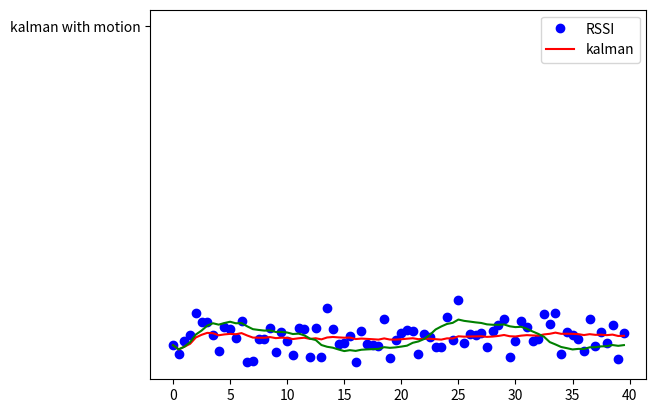

Python code for this plot:
import random
import numpy as np
import matplotlib.pyplot as plt

class KalmanFilter(object):

	def __init__(self, r, q, b = 0): 
		self.R = r 
		self.Q = q
		self.x = 0.0
		self.A = 1
		self.B = b # Control vector
		self.C = 1
		self.cov = 0.0

	# predicts the next value
	# u - control
	def predict(self, u = 0):
		return (self.A * float(self.x)) + (self.B * u)

	def uncertainty(self):
		return ((self.A * float(self.cov)) * self.A) + self.R

	# filter
	def filter(self, measurement, u=0):
		if (self.x == 0.0):
			# print("x == 0.0")
			self.x = (1 / self.C) * measurement
			# print("x = ", self.x)
			self.cov = (1 / self.C) * self.Q * (1 / self.C)
			# print("cov = ", self.cov)
		else:
			predX = self.predict(u)
			# print("predX = ", predX)

			predCov = self.uncertainty()
			# print("predCov = ", predCov, (" uncertainty"))

			# Kalman Gain
			k_gain = predCov * self.C * (1 / ((self.C * predCov * self.C) + self.Q))
			# k_gain = 2.0 / 3.0
			# print("k_gain = ", k_gain)

			# Correction
			self.x = predX + k_gain * (measurement - (self.C * predX))
			# print("corrected x = ", self.x)
			self.cov = predCov - (k_gain * self.C * predCov)
			# print("corrected cov = ", self.cov)

		# print ("filter result = ", self.x)
		return self.x

# returns a gausian measurments around rssi value
def measurments(rssi, x_axis):
	sigma = 3

	g = []
	for x in x_axis:
		rnd_gaus = random.gauss(rssi,sigma)
		g.append(rnd_gaus)

	return np.asarray(g)
 
def plot(x_axis, values, filtered, filtered_with_motion):
	plt.figure()
	plt.plot(x_axis, values, 'bo', label='RSSI')
	plt.plot(x_axis, filtered, 'r', label='kalman')
	plt.plot(x_axis, filtered_with_motion, 'g', 'kalman with motion')
	plt.legend()
	plt.show()	

# two motionn, up, down, up
def move_array(x_axis):
	l = [0,0,0,1,1,1,2,2,1,1,     
1,0,0,0,0,0,0,0,0,0,
0,0,0,-1,-1,-1,-2,-2,-1,-1,
-1,0,0,0,0,0,0,0,0,0,
0,0,1,1,1,2,3,2,1,1,     
1,0,0,0,0,0,0,0,0,0,
0,0,-1,-1,-1,-2,-3,-2,-1,-1,
-1,0,0,0,0,0,0,0,0,0,
]

	print("size move_array", len(l))

	return np.asarray(l)

def main():
	# R models the process noise and describes how noisy our system internally is. Or, in other words, how much noise can we expect from the system itself? As our system is constant we can set this to a (very) low value.
	R = 0.01#

	# R models the process noise and describes how noisy our system internally is. Or, in other words, how much noise can we expect from the system itself? As our system is constant we can set this to a (very) low value.
	Q = 3

	# In real life scenario’s you usually make an estimate of R and Q based on measurements or domain knowledge. For this example we assume we know the noise levels.
	
	B = 0.5

	kalman_with_motion = KalmanFilter(R, Q, B)
	kalman_plain = KalmanFilter(R,Q,0)

	# define a range of x values
	x_axis = np.arange(0, 40, 0.5)
	# print("x_axis.ndim: ", x_axis.ndim)
	# print("x_axis.shape: ", x_axis.shape)
	
	RSSI = -73
	measurements = measurments(RSSI, x_axis)
	# print("size measurements: ", len(measurements))

	moveing = move_array(x_axis)
	# print("size moveing: ", len(moveing))

	filtered_with_motion = []
	filtered = []
	print("size x_axis: ", len(x_axis))
	for n in range(len(x_axis)):
		print("n: ",n)
		# print("moveing[",n,"]: ", moveing[n])
		# print("measurements[",n,"]: ", measurements[n])
		result_motion = kalman_with_motion.filter(measurements[n], moveing[n])
		# print(result_motion)
		filtered_with_motion.append(result_motion)

		result = kalman_plain.filter(measurements[n], moveing[n])
		# print(result)
		filtered.append(result)

	plot(x_axis, measurements, filtered, filtered_with_motion)
	


if __name__ == '__main__':
	main()
